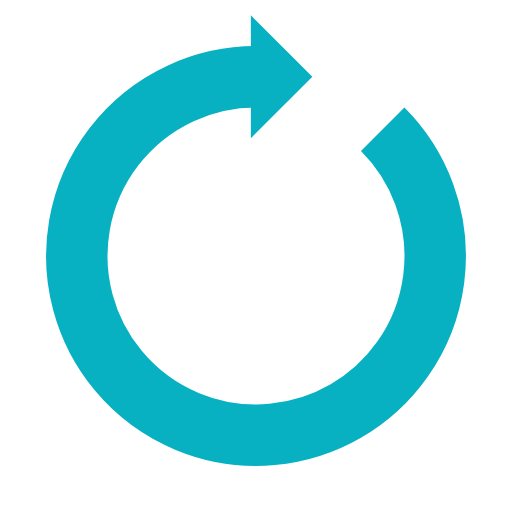
t = 0.00 s
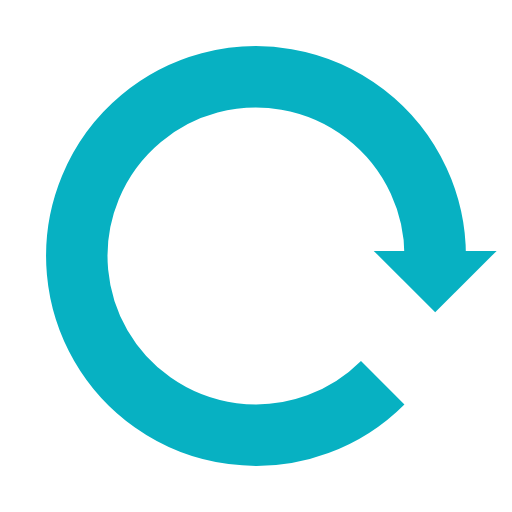
t = 0.25 s
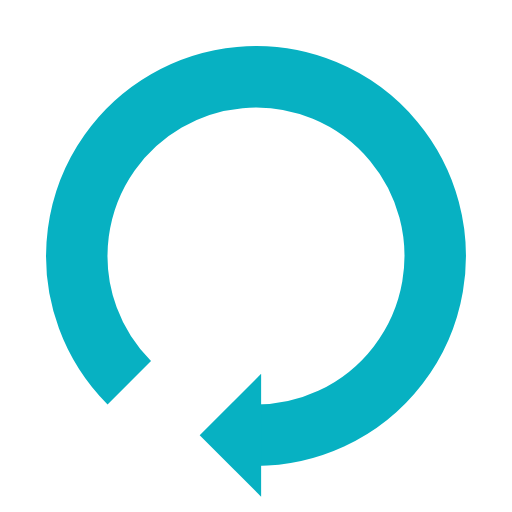
t = 0.50 s
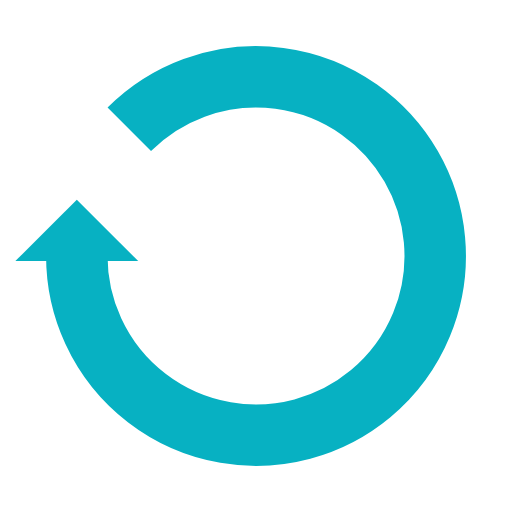
t = 0.75 s

The animated SVG that drew these frames (rendered in a browser with its animation timeline set to each time). Animation: 1 SMIL element (animateTransform=1); one cycle of 1.00 s, repeats indefinitely.

<?xml version="1.0" encoding="utf-8"?>
<svg xmlns="http://www.w3.org/2000/svg" xmlns:xlink="http://www.w3.org/1999/xlink" style="margin: auto; background: rgb(255, 255, 255); display: block; shape-rendering: auto;" width="51px" height="51px" viewBox="0 0 100 100" preserveAspectRatio="xMidYMid">
<g transform="rotate(321.805 50 50)">
  <path d="M50 15A35 35 0 1 0 74.74873734152916 25.251262658470843" fill="none" stroke="#07b1c2" stroke-width="12"></path>
  <path d="M49 3L49 27L61 15L49 3" fill="#07b1c2"></path>
  <animateTransform attributeName="transform" type="rotate" repeatCount="indefinite" dur="1s" values="0 50 50;360 50 50" keyTimes="0;1"></animateTransform>
</g>
<!-- [ldio] generated by https://loading.io/ --></svg>
